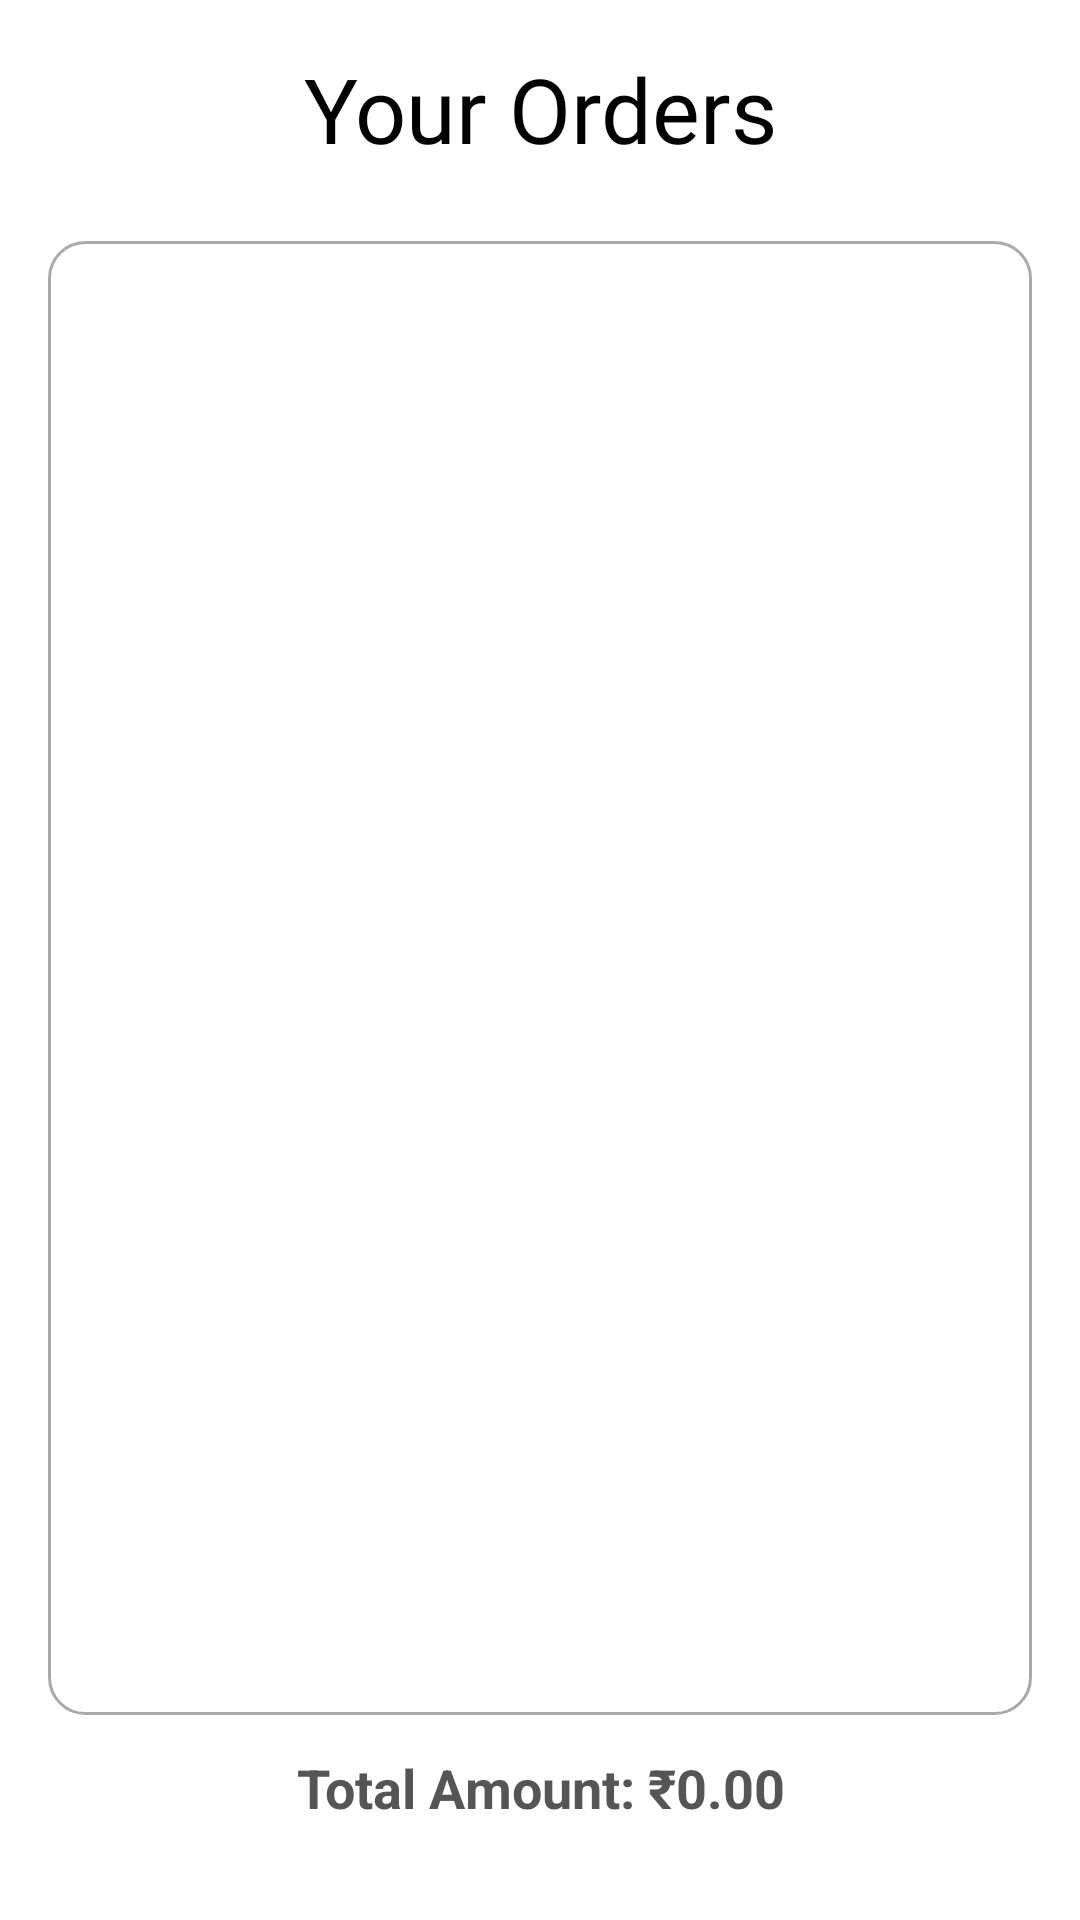

The Android layout XML behind this screen, and the referenced resources:
<!-- AndroidManifest.xml: application theme Theme.PureHarvest -->
<!-- res/layout/fragment_farmer_orders.xml -->
<?xml version="1.0" encoding="utf-8"?>
<LinearLayout xmlns:android="http://schemas.android.com/apk/res/android"
    android:layout_width="match_parent"
    android:layout_height="match_parent"
    android:orientation="vertical"
    android:padding="16dp"
    android:background="#FFFFFF"
    android:gravity="center_horizontal">

    
    <TextView
        android:layout_width="match_parent"
        android:layout_height="wrap_content"
        android:text="Your Orders"
        android:textAlignment="center"
        android:textSize="30dp"
        android:fontFamily="@font/adlam_display"
        android:paddingBottom="24dp"
        android:textColor="#000000" />

    
    <androidx.recyclerview.widget.RecyclerView
        android:id="@+id/ordersRecyclerView"
        android:layout_width="match_parent"
        android:layout_height="0dp"
        android:layout_weight="1"
        android:background="@drawable/rounded_edittext"
        android:padding="8dp"
        android:scrollbars="vertical" />

    
    <TextView
        android:id="@+id/totalSumText"
        android:layout_width="match_parent"
        android:layout_height="wrap_content"
        android:text="Total Amount: ₹0.00"
        android:textSize="18sp"
        android:textStyle="bold"
        android:textColor="#555555"
        android:paddingTop="12dp"
        android:paddingBottom="16dp"
        android:textAlignment="center" />

    
    <TextView
        android:id="@+id/emptyText"
        android:layout_width="match_parent"
        android:layout_height="wrap_content"
        android:text="No orders available."
        android:visibility="gone"
        android:textSize="16sp"
        android:textColor="#888888"
        android:textAlignment="center"
        android:layout_marginTop="16dp" />

    
    <ProgressBar
        android:id="@+id/progressBar"
        android:layout_width="wrap_content"
        android:layout_height="wrap_content"
        android:layout_gravity="center"
        android:visibility="gone" />
</LinearLayout>
<!-- resources referenced by this layout -->
<resources>
  <!-- drawable rounded_edittext (drawable) -->
  <shape xmlns:android="http://schemas.android.com/apk/res/android">
      
      <solid android:color="@android:color/white" />
  
      
      <corners android:radius="12dp" />
  
      
      <stroke
          android:width="1dp"
          android:color="@android:color/darker_gray" />
  </shape>
  <style name="Theme.PureHarvest" parent="Base.Theme.PureHarvest" />
  <style name="Base.Theme.PureHarvest" parent="Theme.Material3.DayNight.NoActionBar">
          
          
      </style>
</resources>
